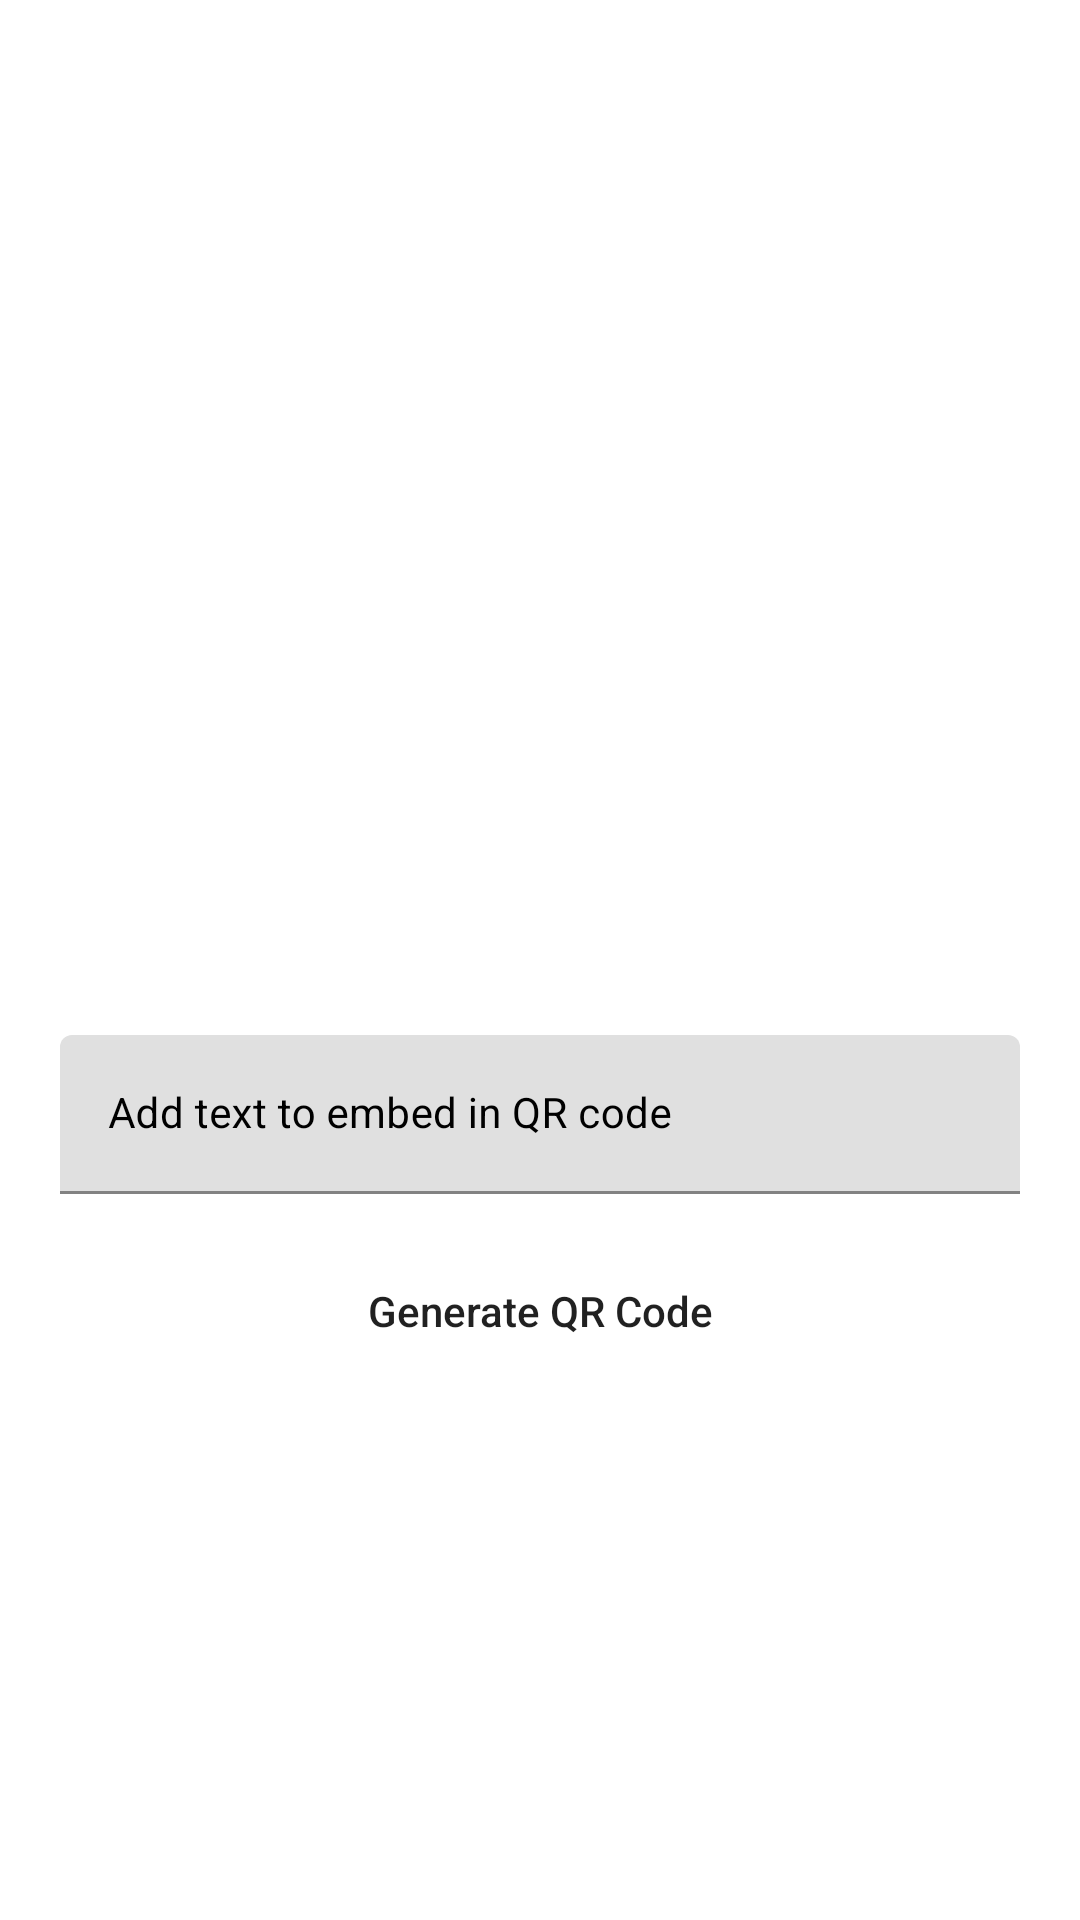

The Android layout XML behind this screen, and the referenced resources:
<!-- AndroidManifest.xml: application theme Theme.Qrc -->
<!-- res/layout/activity_generate_qrcode.xml -->
<?xml version="1.0" encoding="utf-8"?>
<RelativeLayout xmlns:android="http://schemas.android.com/apk/res/android"
    xmlns:app="http://schemas.android.com/apk/res-auto"
    xmlns:tools="http://schemas.android.com/tools"
    android:layout_width="match_parent"
    android:layout_height="match_parent"
    android:background="@color/black_shade_1"
    style="@style/AppTheme.MaterialTheme"
    tools:context=".GenerateQRCodeActivity">

    <FrameLayout
        android:layout_width="250dp"
        android:layout_height="wrap_content"
        android:id="@+id/ifFqrcode"
        android:layout_centerHorizontal="true"
        android:layout_marginTop="70dp">

        <ImageView
            android:id="@+id/idIVQRCode"
            android:layout_width="250dp"
            android:layout_height="250dp"
            android:background="@color/white"/>
    </FrameLayout>
    <com.google.android.material.textfield.TextInputLayout
        android:layout_width="match_parent"
        android:layout_height="wrap_content"
        android:layout_below="@id/ifFqrcode"
        style="@style/Platform.MaterialComponents.Light"
        android:layout_marginLeft="15dp"
        android:layout_marginTop="20dp"
        android:layout_marginRight="15dp"
        android:hint="Add text to embed in QR code"
        android:padding="5dp"
        android:id="@+id/idTILData"
        android:textColorHint="@color/black"
        app:hintTextColor="@color/black"
        >
        <com.google.android.material.textfield.TextInputEditText
            android:layout_width="match_parent"
            android:layout_height="match_parent"
            android:id="@+id/idEDtData"
            android:ems="10"
            android:importantForAutofill="no"
            android:inputType="textImeMultiLine|textMultiLine"
            android:textColor="@color/black"
            android:textColorHint="@color/black"
            android:textSize="14sp"/>

    </com.google.android.material.textfield.TextInputLayout>
    <Button
        android:layout_width="match_parent"
        android:layout_height="wrap_content"
        android:id="@+id/idBtnGenerateQR"
        android:layout_below="@+id/idTILData"
        android:layout_marginStart="20dp"
        android:layout_marginEnd="20dp"
        android:layout_marginTop="10dp"
        android:layout_marginBottom="10dp"
        android:background="@drawable/button_back"
        android:text="Generate QR Code"
        android:textAllCaps="false"/>


</RelativeLayout>
<!-- resources referenced by this layout -->
<resources>
  <!-- drawable button_back (drawable) -->
  <?xml version="1.0" encoding="utf-8"?>
  <shape  xmlns:android="http://schemas.android.com/apk/res/android"
      android:shape="rectangle">
  <solid android:color="@color/yellow"/>
      <corners android:radius="25dp"/>
  </shape>
  <style name="AppTheme.MaterialTheme" parent="Theme.MaterialComponents.DayNight.DarkActionBar">
      <item name="windowNoTitle">true</item>
          <item name="windowActionBar">false</item>
          <item name="colorPrimary">@color/yellow</item>
          <item name="colorBackgroundFloating">@color/yellow</item>
          <item name="colorAccent">@color/white</item>
          <item name="android:singleLine">true</item>
  
      </style>
  <style name="Theme.Qrc" parent="Theme.MaterialComponents.DayNight.NoActionBar">
          
          <item name="colorPrimary">@color/purple_500</item>
          <item name="colorPrimaryVariant">@color/purple_700</item>
          <item name="colorOnPrimary">@color/white</item>
          
          <item name="colorSecondary">@color/teal_200</item>
          <item name="colorSecondaryVariant">@color/teal_700</item>
          <item name="colorOnSecondary">@color/black</item>
          
          <item name="android:statusBarColor">?attr/colorPrimaryVariant</item>
          
      </style>
  <!-- not gathered from this repository: default colours our renderer supplied (Android Studio template values) -->
  <color name="purple_500">#FF6200EE</color>
  <color name="purple_700">#FF3700B3</color>
  <color name="teal_200">#FF03DAC5</color>
  <color name="teal_700">#FF018786</color>
  <color name="black">#FF000000</color>
  <color name="white">#FFFFFFFF</color>
</resources>
